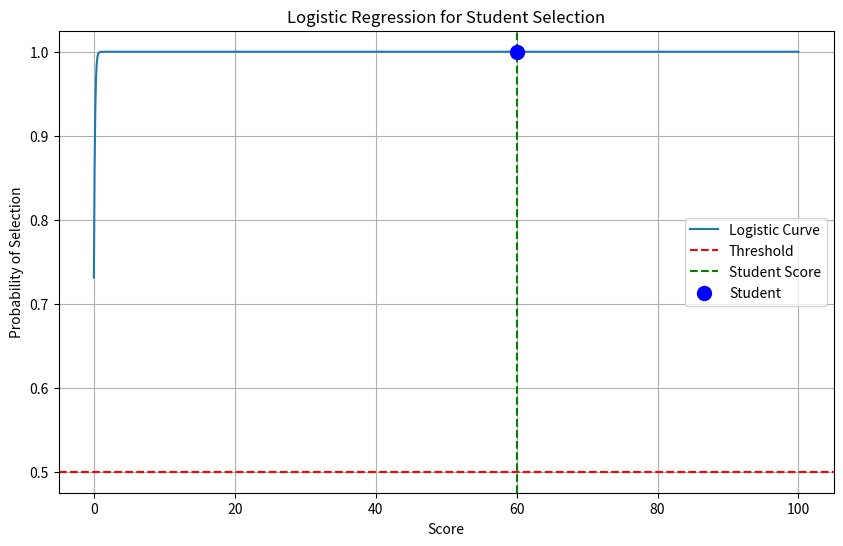

The script that saved this image:
import numpy as np
import matplotlib.pyplot as plt

def logistic_function(x, a0, a1):
    z = a0 + a1 * x
    return 1 / (1 + np.exp(-z))

# Parameters
a0 = 1
a1 = 8
threshold = 0.5

# Student's score
x = 60

# Calculate probability
p = a0 + a1 * x

# Calculate logistic regression result
y = logistic_function(x, a0, a1)

# Determine if student is selected
selected = y > threshold

# Print results
print(f"The equation for Logistic regression is:")
print(f"y = 1 / (1 + e^(-x))")
print(f"\nThe probability for x is:")
print(f"p(x) = z = a0 + a1*x")
print(f"\nGiven a0 = {a0}, a1 = {a1}, x = {x} marks, threshold > {threshold}")
print(f"\np(x) = z = {a0} + {a1} * {x} = {p}")
print(f"\nThe logistic regression equation is:")
print(f"y = 1 / (1 + e^(-{p:.2f})) = {y:.10f}")
print(f"\nSince {y:.10f} > {threshold}, the student with marks = {x}, is {'selected' if selected else 'not selected'}")

# Plotting
x_range = np.linspace(0, 100, 1000)
y_range = logistic_function(x_range, a0, a1)

plt.figure(figsize=(10, 6))
plt.plot(x_range, y_range, label='Logistic Curve')
plt.axhline(y=threshold, color='r', linestyle='--', label='Threshold')
plt.axvline(x=x, color='g', linestyle='--', label='Student Score')
plt.scatter(x, y, color='b', s=100, zorder=5, label='Student')
plt.xlabel('Score')
plt.ylabel('Probability of Selection')
plt.title('Logistic Regression for Student Selection')
plt.legend()
plt.grid(True)
plt.show()